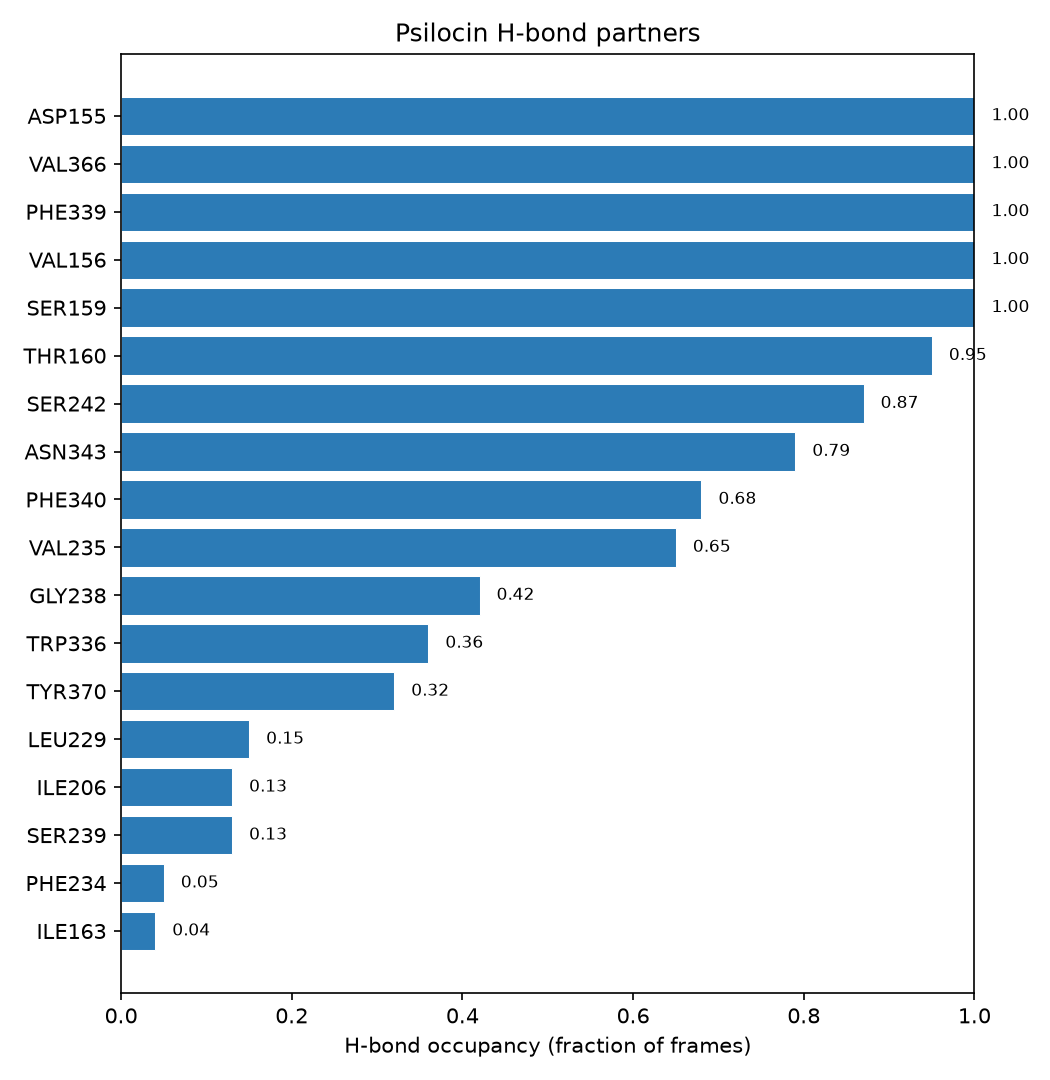

Values plotted in this chart, from the file beside it:
resid, segid, resname, lit_resid, occupancy, mean_distance, mean_angle
77, PROA, ASP, 155, 1.0, 3.09, 166.9
78, PROA, VAL, 156, 1.0, 3.12, 175.6
81, PROA, SER, 159, 1.0, 3.09, 171.7
82, PROA, THR, 160, 0.95, 3.14, 178.3
85, PROA, ILE, 163, 0.04, 3.28, 147.4
128, PROB, ILE, 206, 0.13, 3.2, 180.0
151, PROB, LEU, 229, 0.15, 3.34, 141.8
156, PROB, PHE, 234, 0.05, 2.99, 175.8
157, PROB, VAL, 235, 0.65, 3.23, 160.6
160, PROB, GLY, 238, 0.42, 3.21, 160.4
161, PROB, SER, 239, 0.13, 3.27, 159.0
164, PROB, SER, 242, 0.87, 3.06, 162.0
209, PROC, TRP, 336, 0.36, 3.28, 149.5
212, PROC, PHE, 339, 1.0, 3.12, 173.0
213, PROC, PHE, 340, 0.68, 3.18, 175.8
216, PROC, ASN, 343, 0.79, 3.12, 172.2
239, PROC, VAL, 366, 1.0, 3.07, 174.1
243, PROC, TYR, 370, 0.32, 3.34, 139.6
